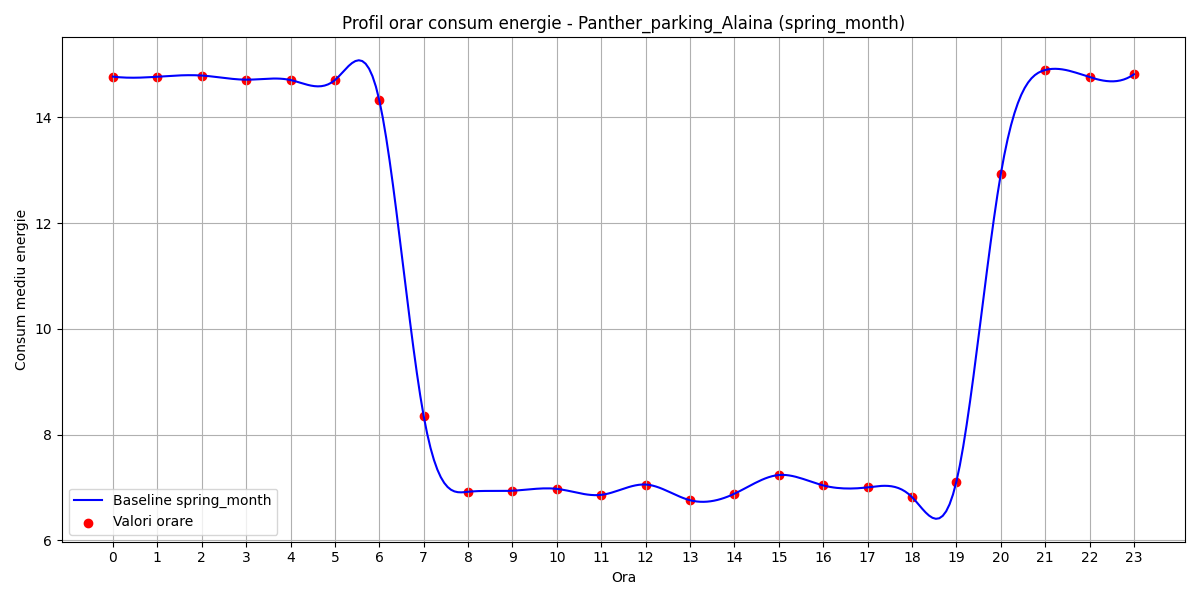

Values plotted in this chart, from the file beside it:
hour, B(t)
0, 14.77
1, 14.77
2, 14.79
3, 14.71
4, 14.7
5, 14.7
6, 14.32
7, 8.349
8, 6.918
9, 6.937
10, 6.973
11, 6.859
12, 7.055
13, 6.758
14, 6.881
15, 7.234
16, 7.038
17, 7.001
18, 6.817
19, 7.108
20, 12.92
21, 14.89
22, 14.76
23, 14.81
